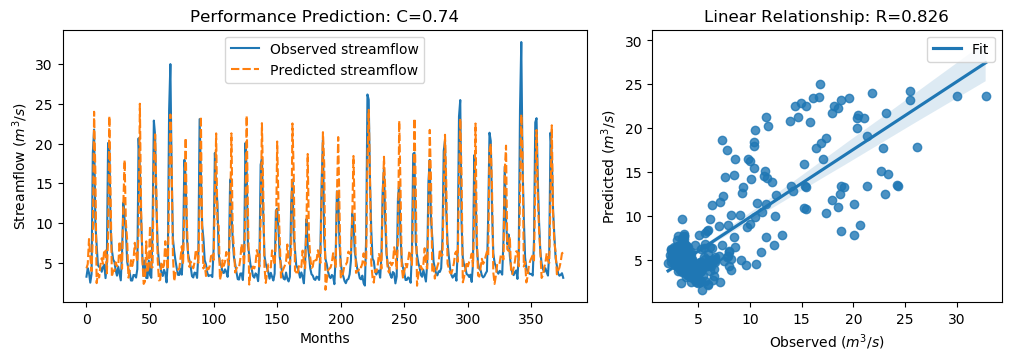

Values plotted in this chart, from the file beside it:
y_true, y_pred, y_true_scaled, y_pred_scaled
3.21, 4.267, -0.6243, -0.4739
4.29, 4.807, -0.4707, -0.3972
3.67, 7.962, -0.5589, 0.05129
2.46, 5.766, -0.7309, -0.2609
3.54, 3.911, -0.5773, -0.5246
18.82, 8.265, 1.595, 0.09442
21.76, 24, 2.013, 2.332
9.83, 16.42, 0.3169, 1.254
7.16, 2.399, -0.06268, -0.7395
4.67, 3.592, -0.4167, -0.57
4.44, 3.113, -0.4494, -0.638
4.4, 4.713, -0.4551, -0.4106
3.83, 5.543, -0.5361, -0.2926
4.42, 4.83, -0.4522, -0.3939
4.72, 6.655, -0.4096, -0.1345
3.03, 6.496, -0.6499, -0.157
4.87, 3.628, -0.3883, -0.5648
20.07, 7.815, 1.773, 0.03039
19.62, 23.46, 1.709, 2.255
9.33, 13.33, 0.2458, 0.8139
6.56, 3.176, -0.148, -0.6291
5.37, 3.963, -0.3172, -0.5171
5.07, 3.927, -0.3598, -0.5224
4.02, 5.022, -0.5091, -0.3667
3.34, 4.542, -0.6058, -0.4348
4.47, 4.546, -0.4451, -0.4344
3.61, 7.669, -0.5674, 0.009625
2.75, 5.59, -0.6897, -0.2859
6.28, 4.222, -0.1878, -0.4804
12.55, 12.35, 0.7036, 0.6758
10.44, 17.91, 0.4036, 1.466
9.01, 10.04, 0.2003, 0.3468
5.12, 7.849, -0.3527, 0.03528
4.16, 3.097, -0.4892, -0.6404
3.72, 3.935, -0.5518, -0.5212
2.73, 5.291, -0.6925, -0.3284
2.73, 4.555, -0.6925, -0.4331
3.43, 5.311, -0.593, -0.3256
3.4, 7.483, -0.5972, -0.0167
3.1, 6.168, -0.6399, -0.2037
4.17, 5.086, -0.4878, -0.3575
20.66, 8.951, 1.857, 0.192
16.78, 25.02, 1.305, 2.476
10.67, 11.46, 0.4363, 0.5484
5.59, 5.318, -0.2859, -0.3246
3.31, 2.301, -0.61, -0.7535
5.26, 2.595, -0.3328, -0.7116
3.05, 7.662, -0.647, 0.008624
3.04, 3.744, -0.6484, -0.5484
5.26, 4.518, -0.3328, -0.4383
3.41, 9.633, -0.5958, 0.2889
3.07, 4.36, -0.6442, -0.4607
9.62, 4.405, 0.2871, -0.4544
22.89, 17.72, 2.174, 1.439
21.04, 21.16, 1.911, 1.927
12.14, 13.85, 0.6453, 0.8885
7.0, 5.419, -0.08543, -0.3103
5.08, 2.742, -0.3584, -0.6908
4.58, 2.812, -0.4295, -0.6809
3.72, 4.851, -0.5518, -0.391
... 316 more rows
